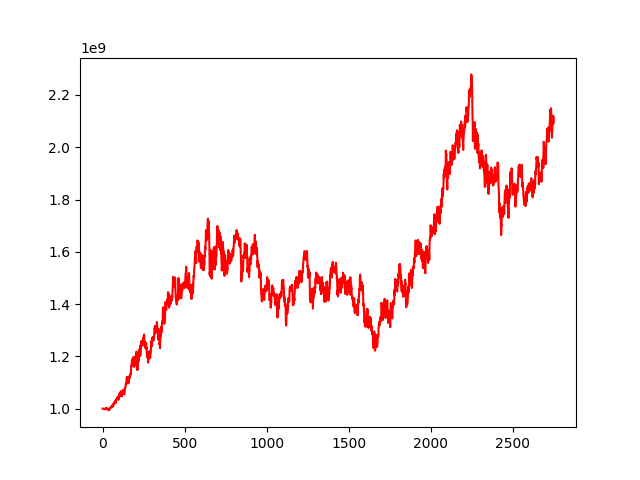

The table this chart was drawn from, first rows:
, 0
0, 1000000000
1, 1000013187
2, 1000054514
3, 1000248264
4, 999956425
5, 999481006
6, 999075572
7, 999077296
8, 999620743
9, 998153559
10, 998563266
11, 999275594
12, 998622577
13, 998134074
14, 998396254
15, 997654499
16, 999411735
17, 1000135604
18, 999933036
19, 999838755
20, 1000070947
21, 1000975075
22, 1000129408
23, 1001351014
24, 1000879609
25, 1001008325
26, 1000128191
27, 1000302194
28, 1001255946
29, 1000659666
30, 998170893
31, 998291590
32, 997899573
33, 996739286
34, 998070819
35, 996572713
36, 996035710
37, 996725336
38, 995241354
39, 993194956
40, 995393464
41, 996735220
42, 997496684
43, 998566875
44, 1000402851
45, 1000317911
46, 1002680120
47, 1003367073
48, 1003143225
49, 1003955240
50, 1005399232
51, 1005199484
52, 1004102880
53, 1004978057
54, 1008465056
55, 1009782417
56, 1010344153
57, 1011751626
58, 1010357220
59, 1005561737
... 2,689 more rows
